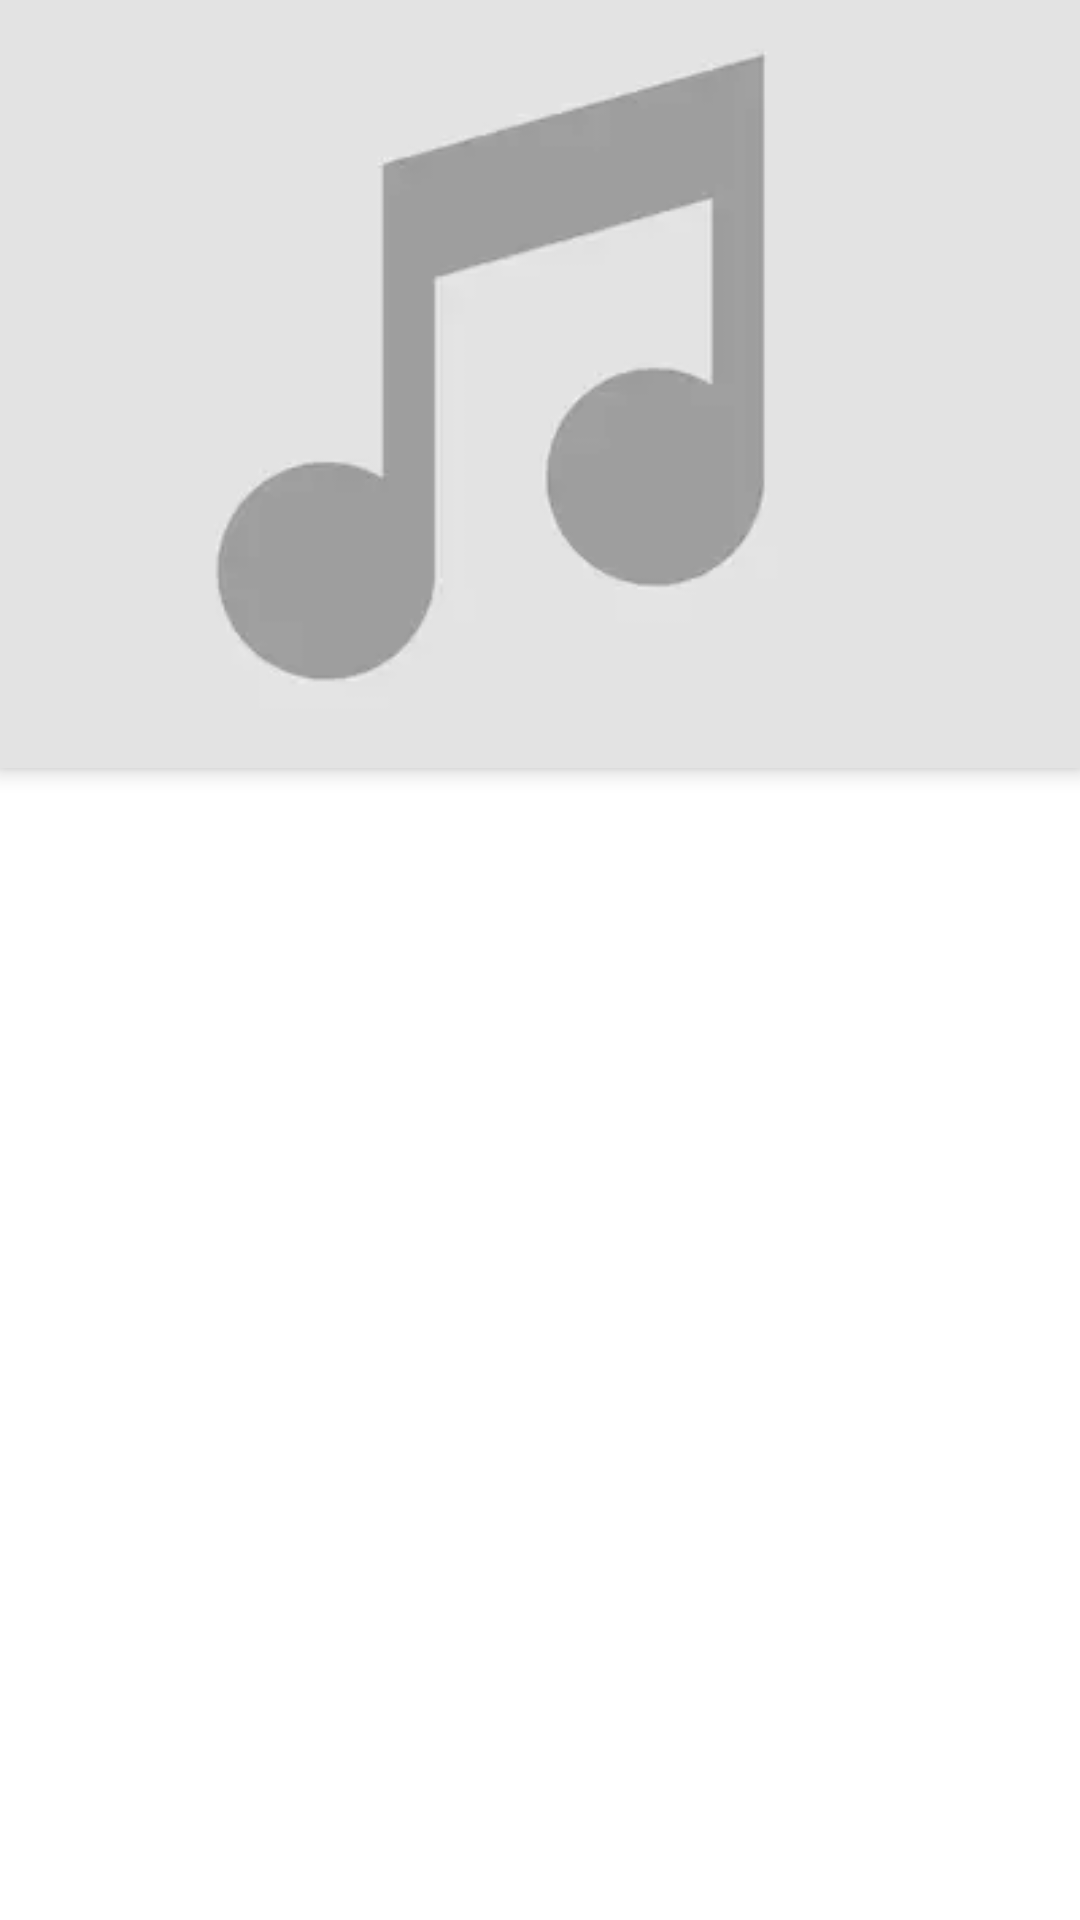

Write the Android layout XML for this screen, with the resource values it uses.
<!-- AndroidManifest.xml: application theme Theme.LastFm -->
<!-- res/layout/fragment_artist_info.xml -->
<?xml version="1.0" encoding="utf-8"?>
<androidx.constraintlayout.motion.widget.MotionLayout xmlns:android="http://schemas.android.com/apk/res/android"
    xmlns:app="http://schemas.android.com/apk/res-auto"
    xmlns:tools="http://schemas.android.com/tools"
    android:layout_width="match_parent"
    android:layout_height="match_parent"
    app:layoutDescription="@xml/collapsing_toolbar">

    <ImageView
        android:id="@+id/artist_image"
        android:layout_width="0dp"
        android:layout_height="256dp"
        android:background="?colorPrimary"
        android:elevation="@dimen/default_elevation_toolbar"
        android:scaleType="centerCrop"
        android:src="@drawable/placeholder"
        app:layout_constraintEnd_toEndOf="parent"
        app:layout_constraintStart_toStartOf="parent"
        app:layout_constraintTop_toTopOf="parent" />

    <TextView
        android:id="@+id/artist_name"
        android:layout_width="0dp"
        android:layout_height="0dp"
        android:background="@drawable/gradient_overlay"
        android:elevation="@dimen/default_elevation_toolbar"
        android:fontFamily="@string/ff_roboto_medium"
        android:gravity="center_horizontal|bottom"
        android:padding="16dp"
        android:textColor="@color/text_color_title_light"
        android:textSize="24sp"
        app:layout_constraintBottom_toBottomOf="@id/artist_image"
        app:layout_constraintEnd_toEndOf="parent"
        app:layout_constraintStart_toStartOf="parent"
        app:layout_constraintTop_toTopOf="@id/artist_image"
        tools:text="Cher" />

    <ImageView
        android:id="@+id/back"
        android:layout_width="wrap_content"
        android:layout_height="?actionBarSize"
        android:layout_gravity="center_vertical"
        android:background="?selectableItemBackgroundBorderless"
        android:elevation="@dimen/default_elevation_toolbar"
        android:paddingHorizontal="16dp"
        android:src="@drawable/ic_arrow_back_24"
        app:layout_constraintStart_toStartOf="parent"
        app:layout_constraintTop_toTopOf="parent" />

    <TextView
        android:id="@+id/title"
        style="@style/TextAppearance.AppCompat.Medium"
        android:layout_width="wrap_content"
        android:layout_height="wrap_content"
        android:layout_marginStart="16dp"
        android:elevation="@dimen/default_elevation_toolbar"
        android:textColor="#FFFFFF"
        app:layout_constraintBottom_toBottomOf="@id/back"
        app:layout_constraintStart_toEndOf="@id/back"
        app:layout_constraintTop_toTopOf="@id/back"
        tools:text="Cher" />

    <androidx.recyclerview.widget.RecyclerView
        android:id="@+id/recycler_view"
        android:layout_width="0dp"
        android:layout_height="0dp"
        android:orientation="vertical"
        app:layoutManager="androidx.recyclerview.widget.LinearLayoutManager"
        app:layout_constraintBottom_toBottomOf="parent"
        app:layout_constraintEnd_toEndOf="parent"
        app:layout_constraintStart_toStartOf="parent"
        app:layout_constraintTop_toBottomOf="@id/artist_image" />

</androidx.constraintlayout.motion.widget.MotionLayout>
<!-- resources referenced by this layout -->
<resources>
  <color name="text_color_title_light">#D6FFFFFF</color>
  <dimen name="default_elevation_toolbar">4dp</dimen>
  <!-- drawable placeholder: webp bitmap (drawable-nodpi, 1010 bytes) -->
  <string name="ff_roboto_medium" translatable="false">sans-serif-medium</string>
  <style name="Theme.LastFm" parent="Theme.MaterialComponents.DayNight.DarkActionBar">
          
          <item name="colorPrimary">@color/purple_500</item>
          <item name="colorPrimaryVariant">@color/purple_700</item>
          <item name="colorOnPrimary">@color/white</item>
          
          <item name="colorSecondary">@color/teal_200</item>
          <item name="colorSecondaryVariant">@color/teal_700</item>
          <item name="colorOnSecondary">@color/black</item>
          
          <item name="android:statusBarColor" tools:targetApi="l">?attr/colorPrimaryVariant</item>
          
      </style>
  <color name="purple_500">#FF6200EE</color>
  <color name="purple_700">#FF3700B3</color>
  <color name="white">#FFFFFFFF</color>
  <color name="teal_200">#FF03DAC5</color>
  <color name="teal_700">#FF018786</color>
  <color name="black">#FF000000</color>
</resources>
